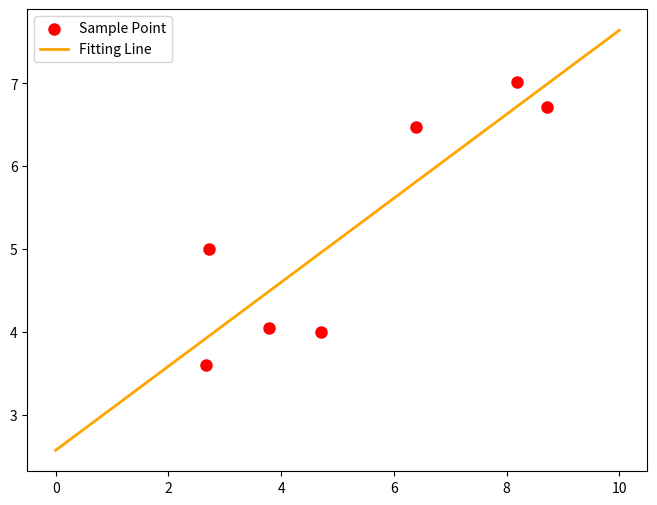

Reproduce this figure in Python.
###最小二乘法试验###
import matplotlib.pyplot as plt
import numpy as np
from scipy.optimize import leastsq

###采样点(Xi,Yi)###
Xi = np.array([8.19, 2.72, 6.39, 8.71, 4.7, 2.66, 3.78])
Yi = np.array([7.01, 5, 6.47, 6.71, 4, 3.6, 4.05])

###需要拟合的函数func及误差error###


def func(p, x):
    k, b = p
    return k*x+b


def error(p, x, y, s):
    print(s)
    return func(p, x)-y  # x、y都是列表，故返回值也是个列表


# TEST
p0 = [100, 2]
#print( error(p0,Xi,Yi) )

###主函数从此开始###
# 试验最小二乘法函数leastsq得调用几次error函数才能找到使得均方误差之和最小的k、b
s = "Test the number of iteration"
Para = leastsq(error, p0, args=(Xi, Yi, s))  # 把error函数中除了p以外的参数打包到args中
k, b = Para[0]
print("k=", k, '\n', "b=", b, 'cost = ', Para[1])

###绘图，看拟合效果###

plt.figure(figsize=(8, 6))
plt.scatter(Xi, Yi, color="red", label="Sample Point", linewidth=3)  # 画样本点
x = np.linspace(0, 10, 1000)
y = k*x+b
plt.plot(x, y, color="orange", label="Fitting Line", linewidth=2)  # 画拟合直线
plt.legend()
plt.show()
